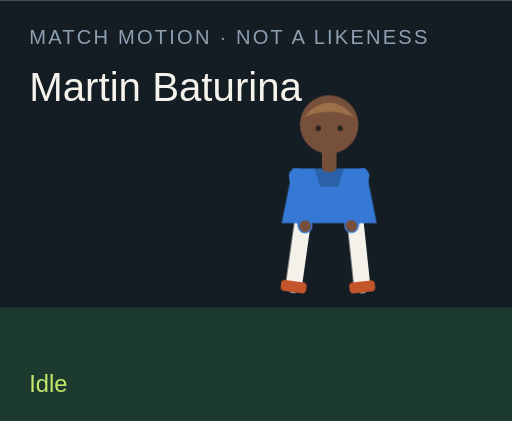
t = 0.00 s
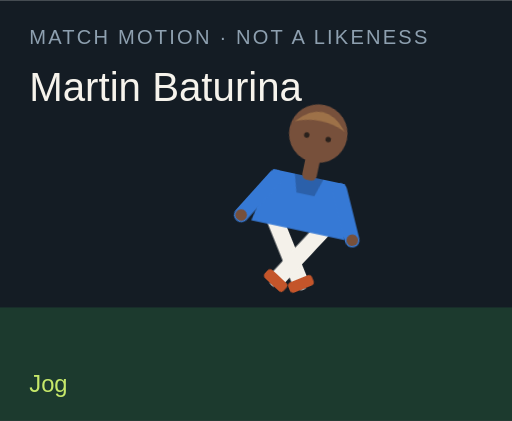
t = 1.50 s
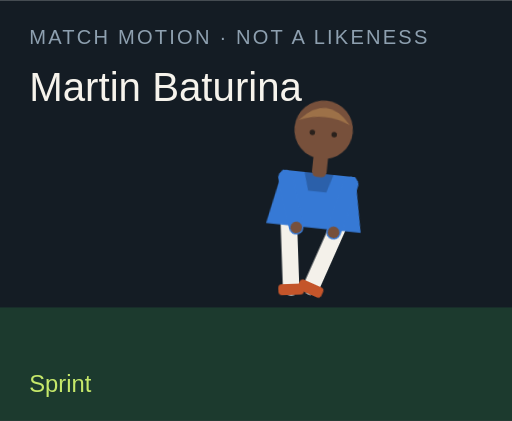
t = 3.00 s
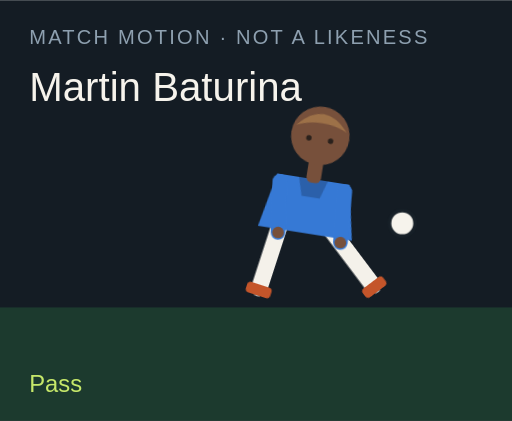
t = 4.50 s
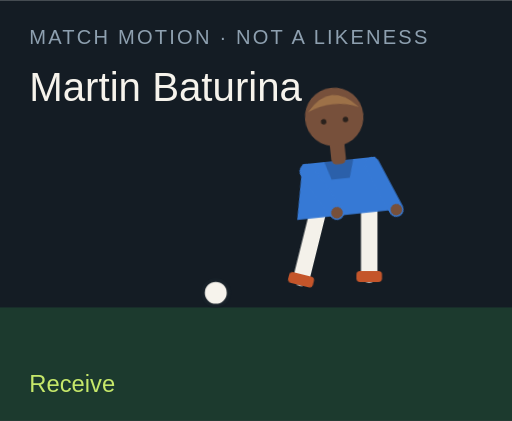
t = 6.00 s
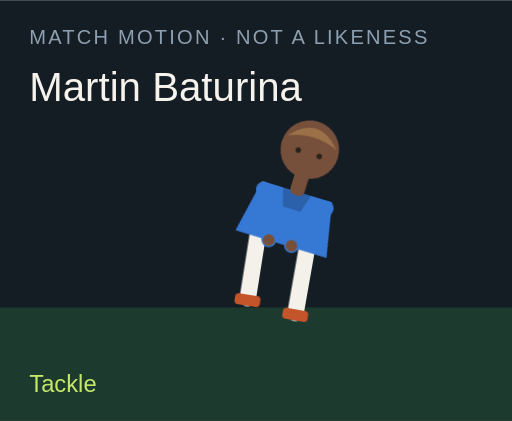
t = 7.50 s

The animated SVG that drew these frames (rendered in a browser with its animation timeline set to each time). Animation: 18 CSS @keyframes rules; one cycle of 9.00 s, repeats indefinitely.

<?xml version="1.0" encoding="UTF-8"?>
<svg xmlns="http://www.w3.org/2000/svg" viewBox="0 0 280 230" role="img">
  <style>@media (prefers-reduced-motion: reduce){animate,animateTransform{display:none}}</style>
  <rect width="280" height="230" fill="#141c24"/>
  <rect y="168" width="280" height="62" fill="#1c3a2e"/>
  <text x="16" y="24" fill="#8ea0b0" font-family="Arial,sans-serif" font-size="11" letter-spacing="1.2">MATCH MOTION · NOT A LIKENESS</text>
  <text x="16" y="55" fill="#f6f3ec" font-family="Impact,sans-serif" font-size="22">Martin Baturina</text>
  <circle r="7" fill="#f6f3ec" stroke="#172028" stroke-width="2" id="motion-58174" cx="150" cy="160" opacity="0">
    
    
    
  </circle>
  <g transform="translate(132 40)">
    <g id="motion-58196" transform="rotate(0 48 90)">
      
      <g id="motion-58198" transform="translate(0 0)">
        
        <g transform="translate(34 78)"><g id="motion-58200" transform="rotate(8)"><path d="M0 0 V38" stroke="#f4f1ea" stroke-width="9" stroke-linecap="round"/><rect x="-7" y="36" width="14" height="6" rx="2" fill="#c4552a"/></g></g>
        <g transform="translate(62 78)"><g id="motion-58202" transform="rotate(-6)"><path d="M0 0 V38" stroke="#f4f1ea" stroke-width="9" stroke-linecap="round"/><rect x="-7" y="36" width="14" height="6" rx="2" fill="#c4552a"/></g></g>
        <path d="M28 52 h40 l6 30 H22 Z" fill="#3679d5"/>
        <path d="M40 52 h16 l-3 10 H43 Z" fill="#000" opacity=".2"/>
        <g transform="translate(30 56)"><g id="motion-58204" transform="rotate(-10)"><path d="M0 0 V28" stroke="#3679d5" stroke-width="8" stroke-linecap="round"/><circle cx="0" cy="28" r="3.2" fill="#77503b"/></g></g>
        <g transform="translate(66 56)"><g id="motion-58206" transform="rotate(12)"><path d="M0 0 V28" stroke="#3679d5" stroke-width="8" stroke-linecap="round"/><circle cx="0" cy="28" r="3.2" fill="#77503b"/></g></g>
        <rect x="44" y="40" width="8" height="14" rx="3" fill="#77503b"/>
        <circle cx="48" cy="28" r="16" fill="#77503b"/>
        <path d="M34 24 Q48 8 62 24 Q48 18 34 24" fill="#9d7148"/>
        <circle cx="42" cy="30" r="1.5" fill="#2a211c"/><circle cx="54" cy="30" r="1.5" fill="#2a211c"/>
      </g>
    </g>
  </g>
  <text x="16" y="214" fill="#c6e86a" font-family="Arial,sans-serif" font-size="13" opacity="1" id="motion-58178">Idle</text><text x="16" y="214" fill="#c6e86a" font-family="Arial,sans-serif" font-size="13" opacity="0" id="motion-58180">Jog</text><text x="16" y="214" fill="#c6e86a" font-family="Arial,sans-serif" font-size="13" opacity="0" id="motion-58182">Sprint</text><text x="16" y="214" fill="#c6e86a" font-family="Arial,sans-serif" font-size="13" opacity="0" id="motion-58184">Dribble</text><text x="16" y="214" fill="#c6e86a" font-family="Arial,sans-serif" font-size="13" opacity="0" id="motion-58186">Pass</text><text x="16" y="214" fill="#c6e86a" font-family="Arial,sans-serif" font-size="13" opacity="0" id="motion-58188">Shoot</text><text x="16" y="214" fill="#c6e86a" font-family="Arial,sans-serif" font-size="13" opacity="0" id="motion-58190">Receive</text><text x="16" y="214" fill="#c6e86a" font-family="Arial,sans-serif" font-size="13" opacity="0" id="motion-58192">Tackle</text><text x="16" y="214" fill="#c6e86a" font-family="Arial,sans-serif" font-size="13" opacity="0" id="motion-58194">Arms wide</text>
<style>@keyframes track-58175{0%{cx:150px}11.1%{cx:156px}22.2%{cx:164px}33.300000000000004%{cx:142px}44.4%{cx:190px}55.60000000000001%{cx:250px}66.7%{cx:118px}77.8%{cx:150px}88.9%{cx:150px}100%{cx:150px}}@keyframes track-58176{0%{cy:160px}11.1%{cy:158px}22.2%{cy:154px}33.300000000000004%{cy:156px}44.4%{cy:148px}55.60000000000001%{cy:96px}66.7%{cy:160px}77.8%{cy:160px}88.9%{cy:160px}100%{cy:160px}}@keyframes track-58177{0%{opacity:0}11.1%{opacity:0}22.2%{opacity:0}33.300000000000004%{opacity:1}44.4%{opacity:1}55.60000000000001%{opacity:1}66.7%{opacity:1}77.8%{opacity:0}88.9%{opacity:0}100%{opacity:0}}@keyframes track-58179{0%{opacity:1}11.1%{opacity:0}22.2%{opacity:0}33.300000000000004%{opacity:0}44.4%{opacity:0}55.60000000000001%{opacity:0}66.7%{opacity:0}77.8%{opacity:0}88.9%{opacity:0}100%{opacity:1}}@keyframes track-58181{0%{opacity:0}11.1%{opacity:1}22.2%{opacity:0}33.300000000000004%{opacity:0}44.4%{opacity:0}55.60000000000001%{opacity:0}66.7%{opacity:0}77.8%{opacity:0}88.9%{opacity:0}100%{opacity:0}}@keyframes track-58183{0%{opacity:0}11.1%{opacity:0}22.2%{opacity:1}33.300000000000004%{opacity:0}44.4%{opacity:0}55.60000000000001%{opacity:0}66.7%{opacity:0}77.8%{opacity:0}88.9%{opacity:0}100%{opacity:0}}@keyframes track-58185{0%{opacity:0}11.1%{opacity:0}22.2%{opacity:0}33.300000000000004%{opacity:1}44.4%{opacity:0}55.60000000000001%{opacity:0}66.7%{opacity:0}77.8%{opacity:0}88.9%{opacity:0}100%{opacity:0}}@keyframes track-58187{0%{opacity:0}11.1%{opacity:0}22.2%{opacity:0}33.300000000000004%{opacity:0}44.4%{opacity:1}55.60000000000001%{opacity:0}66.7%{opacity:0}77.8%{opacity:0}88.9%{opacity:0}100%{opacity:0}}@keyframes track-58189{0%{opacity:0}11.1%{opacity:0}22.2%{opacity:0}33.300000000000004%{opacity:0}44.4%{opacity:0}55.60000000000001%{opacity:1}66.7%{opacity:0}77.8%{opacity:0}88.9%{opacity:0}100%{opacity:0}}@keyframes track-58191{0%{opacity:0}11.1%{opacity:0}22.2%{opacity:0}33.300000000000004%{opacity:0}44.4%{opacity:0}55.60000000000001%{opacity:0}66.7%{opacity:1}77.8%{opacity:0}88.9%{opacity:0}100%{opacity:0}}@keyframes track-58193{0%{opacity:0}11.1%{opacity:0}22.2%{opacity:0}33.300000000000004%{opacity:0}44.4%{opacity:0}55.60000000000001%{opacity:0}66.7%{opacity:0}77.8%{opacity:1}88.9%{opacity:0}100%{opacity:0}}@keyframes track-58195{0%{opacity:0}11.1%{opacity:0}22.2%{opacity:0}33.300000000000004%{opacity:0}44.4%{opacity:0}55.60000000000001%{opacity:0}66.7%{opacity:0}77.8%{opacity:0}88.9%{opacity:1}100%{opacity:0}}@keyframes track-58197{0%{transform:rotate(0deg)}11.1%{transform:rotate(8deg)}22.2%{transform:rotate(16deg)}33.300000000000004%{transform:rotate(6deg)}44.4%{transform:rotate(4deg)}55.60000000000001%{transform:rotate(14deg)}66.7%{transform:rotate(-6deg)}77.8%{transform:rotate(34deg)}88.9%{transform:rotate(0deg)}100%{transform:rotate(0deg)}}@keyframes track-58199{0%{transform:translate(0px,0px)}11.1%{transform:translate(0px,-3px)}22.2%{transform:translate(0px,-6px)}33.300000000000004%{transform:translate(0px,-2px)}44.4%{transform:translate(0px,2px)}55.60000000000001%{transform:translate(0px,-4px)}66.7%{transform:translate(0px,1px)}77.8%{transform:translate(0px,10px)}88.9%{transform:translate(0px,-8px)}100%{transform:translate(0px,0px)}}@keyframes track-58201{0%{transform:rotate(8deg)}11.1%{transform:rotate(-26deg)}22.2%{transform:rotate(-42deg)}33.300000000000004%{transform:rotate(-8deg)}44.4%{transform:rotate(6deg)}55.60000000000001%{transform:rotate(12deg)}66.7%{transform:rotate(20deg)}77.8%{transform:rotate(-8deg)}88.9%{transform:rotate(-8deg)}100%{transform:rotate(8deg)}}@keyframes track-58203{0%{transform:rotate(-6deg)}11.1%{transform:rotate(24deg)}22.2%{transform:rotate(38deg)}33.300000000000004%{transform:rotate(18deg)}44.4%{transform:rotate(-38deg)}55.60000000000001%{transform:rotate(-54deg)}66.7%{transform:rotate(6deg)}77.8%{transform:rotate(-22deg)}88.9%{transform:rotate(8deg)}100%{transform:rotate(-6deg)}}@keyframes track-58205{0%{transform:rotate(-10deg)}11.1%{transform:rotate(24deg)}22.2%{transform:rotate(36deg)}33.300000000000004%{transform:rotate(-18deg)}44.4%{transform:rotate(10deg)}55.60000000000001%{transform:rotate(-24deg)}66.7%{transform:rotate(-30deg)}77.8%{transform:rotate(12deg)}88.9%{transform:rotate(-58deg)}100%{transform:rotate(-10deg)}}@keyframes track-58207{0%{transform:rotate(12deg)}11.1%{transform:rotate(-20deg)}22.2%{transform:rotate(-32deg)}33.300000000000004%{transform:rotate(14deg)}44.4%{transform:rotate(-26deg)}55.60000000000001%{transform:rotate(18deg)}66.7%{transform:rotate(-22deg)}77.8%{transform:rotate(-6deg)}88.9%{transform:rotate(58deg)}100%{transform:rotate(12deg)}}@media(prefers-reduced-motion:no-preference){#motion-58174{animation:track-58175 9s linear infinite both,track-58176 9s linear infinite both,track-58177 9s steps(1,end) infinite both}#motion-58178{animation:track-58179 9s steps(1,end) infinite both}#motion-58180{animation:track-58181 9s steps(1,end) infinite both}#motion-58182{animation:track-58183 9s steps(1,end) infinite both}#motion-58184{animation:track-58185 9s steps(1,end) infinite both}#motion-58186{animation:track-58187 9s steps(1,end) infinite both}#motion-58188{animation:track-58189 9s steps(1,end) infinite both}#motion-58190{animation:track-58191 9s steps(1,end) infinite both}#motion-58192{animation:track-58193 9s steps(1,end) infinite both}#motion-58194{animation:track-58195 9s steps(1,end) infinite both}#motion-58196{animation:track-58197 9s linear infinite both}#motion-58198{animation:track-58199 9s linear infinite both}#motion-58200{animation:track-58201 9s linear infinite both}#motion-58202{animation:track-58203 9s linear infinite both}#motion-58204{animation:track-58205 9s linear infinite both}#motion-58206{animation:track-58207 9s linear infinite both}}</style></svg>
